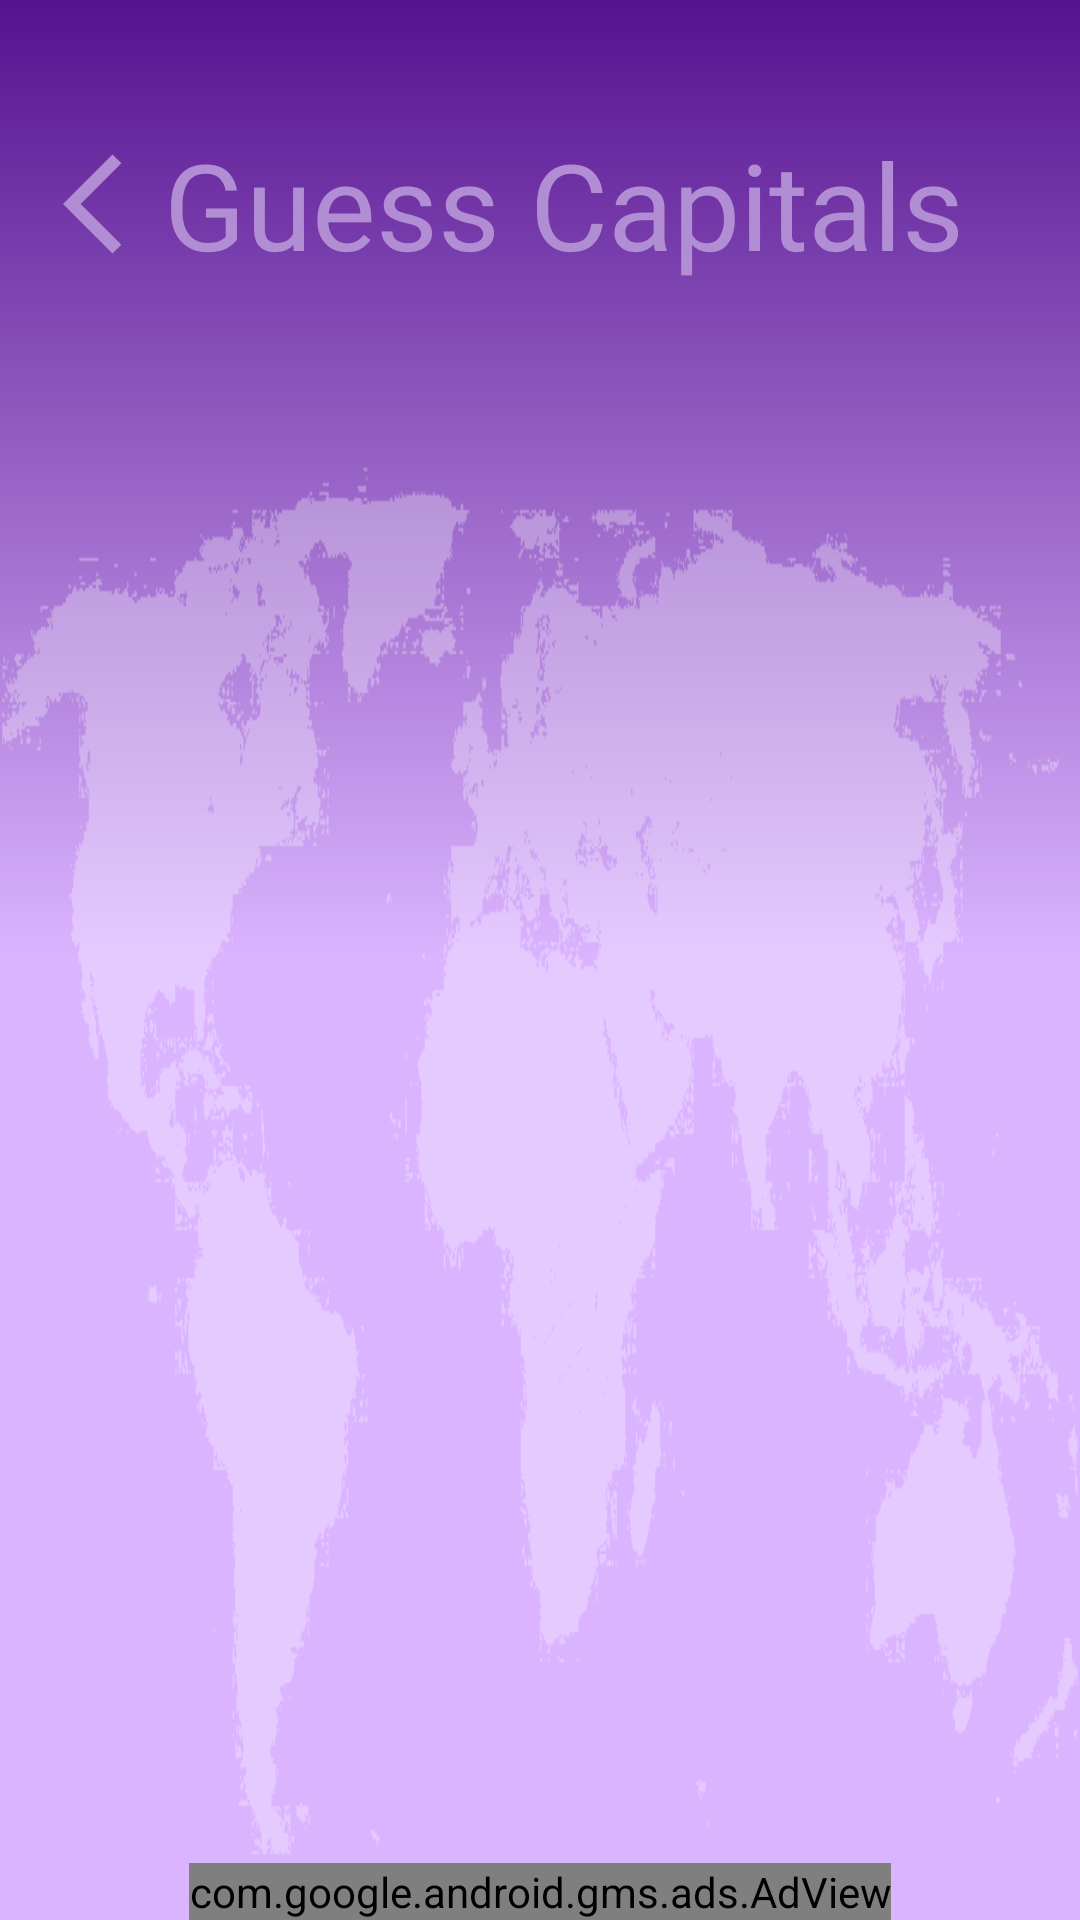

The Android layout XML behind this screen, and the referenced resources:
<!-- AndroidManifest.xml: application theme AppTheme -->
<!-- res/layout/game_activity.xml -->
<?xml version="1.0" encoding="utf-8"?>
<androidx.constraintlayout.widget.ConstraintLayout
    xmlns:android="http://schemas.android.com/apk/res/android"
    xmlns:app="http://schemas.android.com/apk/res-auto"
    xmlns:tools="http://schemas.android.com/tools"
    android:layout_width="match_parent"
    android:layout_height="match_parent"
    android:background="@drawable/background"
    tools:context=".ui.game.GameActivity">

    <include
        android:id="@+id/appBar"
        layout="@layout/app_bar_layout" />

    <FrameLayout
        android:id="@+id/containerGame"
        android:layout_width="0dp"
        android:layout_height="0dp"
        app:layout_constraintBottom_toBottomOf="parent"
        app:layout_constraintEnd_toEndOf="parent"
        app:layout_constraintStart_toStartOf="parent"
        app:layout_constraintTop_toBottomOf="@+id/appBar" />

    <com.google.android.gms.ads.AdView
        xmlns:ads="http://schemas.android.com/apk/res-auto"
        android:id="@+id/adViewGame"
        android:layout_width="wrap_content"
        android:layout_height="wrap_content"
        ads:adSize="FULL_BANNER"
        ads:adUnitId="@string/BANNER_GAME"
        app:layout_constraintBottom_toBottomOf="parent"
        app:layout_constraintStart_toStartOf="parent"
        app:layout_constraintEnd_toEndOf="parent" />

</androidx.constraintlayout.widget.ConstraintLayout>
<!-- res/layout/app_bar_layout.xml (included above) -->
<?xml version="1.0" encoding="utf-8"?>
<com.google.android.material.appbar.AppBarLayout
    xmlns:android="http://schemas.android.com/apk/res/android"
    xmlns:app="http://schemas.android.com/apk/res-auto"
    xmlns:tools="http://schemas.android.com/tools"
    android:id="@+id/appBarLayout"
    android:orientation="vertical"
    android:background="@android:color/transparent"
    android:layout_width="match_parent"
    android:layout_height="wrap_content"
    android:layout_marginTop="@dimen/height_status_bar"
    app:layout_constraintEnd_toEndOf="parent"
    app:layout_constraintStart_toStartOf="parent"
    app:layout_constraintTop_toTopOf="parent"
    app:elevation="@dimen/no_elevation">

    <androidx.appcompat.widget.Toolbar
        android:id="@+id/toolbar"
        android:layout_width="match_parent"
        android:layout_height="?attr/actionBarSize">
        <RelativeLayout
            android:layout_width="match_parent"
            android:layout_height="match_parent">

            <ImageView
                android:id="@+id/btnBack"
                android:layout_centerVertical="true"
                android:layout_width="@dimen/width_back"
                android:layout_height="@dimen/height_back"
                android:padding="@dimen/padding_back"
                android:src="@drawable/back"
                android:contentDescription="@string/back" />

            <TextView
                android:id="@+id/toolbarTitle"
                android:layout_width="wrap_content"
                android:layout_height="wrap_content"
                android:layout_gravity="center_horizontal"
                android:layout_marginEnd="@dimen/magin_end_title_toolbar"
                android:layout_centerInParent="true"
                tools:text="@string/app_name"
                app:fontFamily="@font/cutout"
                android:textAppearance="@style/Regular.TextColorLight.ToolbatTitle" />

            <androidx.constraintlayout.widget.ConstraintLayout
                android:id="@+id/layoutLife"
                android:layout_width="wrap_content"
                android:layout_height="wrap_content"
                android:layout_marginEnd="@dimen/activity_horizontal_margin"
                android:layout_centerVertical="true"
                android:layout_alignParentEnd="true">

                <ImageView
                    android:id="@+id/lifeFirst"
                    android:layout_width="wrap_content"
                    android:layout_height="wrap_content"
                    android:src="@drawable/ic_life_on"
                    android:contentDescription="@string/life"
                    app:layout_constraintTop_toTopOf="parent"
                    app:layout_constraintBottom_toBottomOf="parent"
                    app:layout_constraintStart_toStartOf="parent"/>

                <ImageView
                    android:id="@+id/lifeSecond"
                    android:layout_width="wrap_content"
                    android:layout_height="wrap_content"
                    android:src="@drawable/ic_life_on"
                    android:contentDescription="@string/life"
                    app:layout_constraintTop_toTopOf="parent"
                    app:layout_constraintBottom_toBottomOf="parent"
                    app:layout_constraintStart_toEndOf="@+id/lifeFirst"/>

                <ImageView
                    android:id="@+id/lifeThree"
                    android:layout_width="wrap_content"
                    android:layout_height="wrap_content"
                    android:src="@drawable/ic_life_on"
                    android:contentDescription="@string/life"
                    app:layout_constraintTop_toTopOf="parent"
                    app:layout_constraintBottom_toBottomOf="parent"
                    app:layout_constraintStart_toEndOf="@+id/lifeSecond"/>
            </androidx.constraintlayout.widget.ConstraintLayout>
        </RelativeLayout>
    </androidx.appcompat.widget.Toolbar>
</com.google.android.material.appbar.AppBarLayout>
<!-- resources referenced by this layout -->
<resources>
  <dimen name="activity_horizontal_margin">16dp</dimen>
  <dimen name="height_back">50dp</dimen>
  <dimen name="height_status_bar">40dp</dimen>
  <dimen name="magin_end_title_toolbar">16dp</dimen>
  <dimen name="no_elevation">0dp</dimen>
  <dimen name="padding_back">5dp</dimen>
  <dimen name="width_back">50dp</dimen>
  <!-- drawable back (drawable) -->
  <vector xmlns:android="http://schemas.android.com/apk/res/android"
      android:width="24dp"
      android:height="24dp"
      android:viewportWidth="24"
      android:viewportHeight="24">
    <path
        android:fillColor="@color/textColorLight"
        android:pathData="M11.67,3.87L9.9,2.1 0,12l9.9,9.9 1.77,-1.77L3.54,12z"/>
  </vector>
  <!-- drawable background (drawable) -->
  <?xml version="1.0" encoding="utf-8"?>
  <layer-list xmlns:android="http://schemas.android.com/apk/res/android" >
  
      <item
          android:drawable="@drawable/gradient"
          android:gravity="fill"/>
  
      <item
          android:gravity="bottom"
          android:drawable="@drawable/world" />
  
  </layer-list>
  <string name="app_name">Guess Capitals</string>
  <string name="back">back</string>
  <string name="life">life</string>
  <style name="Regular.TextColorLight.ToolbatTitle">
          <item name="android:textSize">@dimen/title_toolbar</item>
      </style>
  <color name="textColorLight">#B18DD3</color>
  <!-- drawable gradient (drawable) -->
  <?xml version="1.0" encoding="utf-8"?>
  <shape xmlns:android="http://schemas.android.com/apk/res/android">
      <gradient
          android:type="linear"
          android:startColor="@color/gradientTop"
          android:endColor="@color/gradientBottom"
          android:centerColor="@color/gradientBottom"
          android:angle="-90"/>
  </shape>
  <dimen name="title_toolbar">40sp</dimen>
  <color name="colorPrimary">#7C3925</color>
  <color name="colorPrimaryDark">#512618</color>
  <color name="colorAccent">#3F51B5</color>
  <style name="ActivityAnimation" parent="@android:style/Animation.Activity">
          <item name="android:activityOpenEnterAnimation">@anim/slide_in_right</item>
          <item name="android:activityCloseExitAnimation">@anim/slide_out_right</item>
      </style>
  <style name="whiteButton" parent="Bold.TextColor.Medium">
          <item name="android:background">@drawable/selector_with_radius_button</item>
          <item name="android:textAlignment">center</item>
          <item name="android:gravity">center</item>
          <item name="android:textColor">@color/white</item>
      </style>
  <color name="gradientTop">#55138F</color>
  <color name="gradientBottom">#DBB4FF</color>
  <style name="Bold.TextColor.Medium">
          <item name="android:textSize">@dimen/medium</item>
      </style>
  <color name="white">#FFFFFF</color>
  <dimen name="medium">18sp</dimen>
  <!-- drawable button_radius_pressed (drawable) -->
  <?xml version="1.0" encoding="utf-8"?>
  <shape xmlns:android="http://schemas.android.com/apk/res/android"
      android:shape="rectangle">
      <corners android:radius="45dp"/>
      <solid android:color="@color/gradientBottom"/>
  </shape>
  <!-- drawable button_radius (drawable) -->
  <?xml version="1.0" encoding="utf-8"?>
  <shape xmlns:android="http://schemas.android.com/apk/res/android"
      android:shape="rectangle">
      <corners android:radius="45dp"/>
      <solid android:color="@color/gradientTop"/>
  </shape>
</resources>
